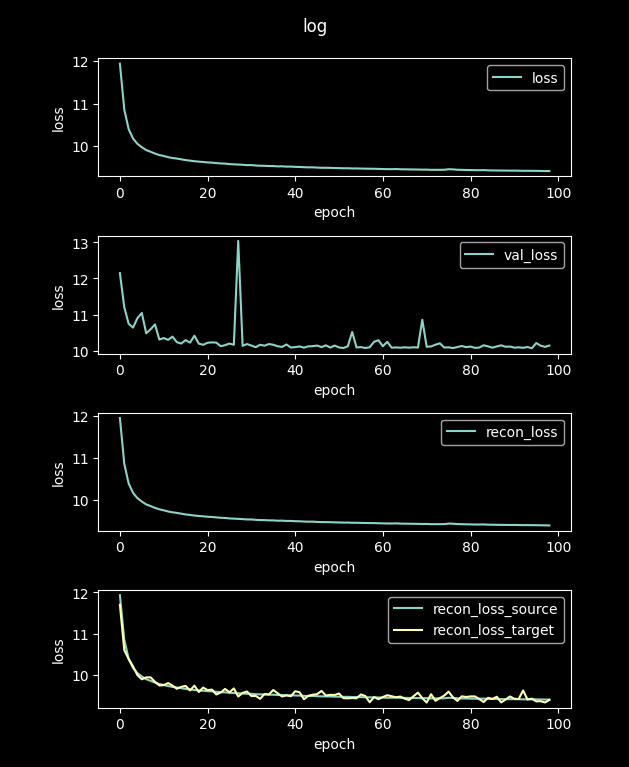

Values plotted in this chart, from the file beside it:
loss, val_loss, recon_loss, recon_loss_source, recon_loss_target
48.82, 13.37, 48.82, 48.8, 44.11
11.94, 12.15, 11.94, 11.93, 11.7
10.86, 11.2, 10.86, 10.85, 10.6
10.39, 10.74, 10.39, 10.38, 10.38
10.17, 10.64, 10.17, 10.16, 10.2
10.05, 10.9, 10.05, 10.04, 9.988
9.967, 11.04, 9.967, 9.957, 9.888
9.9, 10.48, 9.9, 9.889, 9.933
9.86, 10.59, 9.86, 9.85, 9.935
9.817, 10.73, 9.817, 9.807, 9.825
9.783, 10.31, 9.783, 9.773, 9.736
9.759, 10.35, 9.759, 9.749, 9.745
9.732, 10.3, 9.732, 9.722, 9.795
9.712, 10.39, 9.712, 9.702, 9.735
9.698, 10.23, 9.698, 9.688, 9.656
9.68, 10.2, 9.68, 9.671, 9.704
9.663, 10.29, 9.663, 9.653, 9.725
9.649, 10.22, 9.649, 9.64, 9.616
9.636, 10.41, 9.636, 9.626, 9.733
9.626, 10.19, 9.626, 9.616, 9.578
9.618, 10.16, 9.618, 9.608, 9.686
9.607, 10.22, 9.607, 9.597, 9.623
9.602, 10.23, 9.602, 9.592, 9.636
9.592, 10.22, 9.592, 9.582, 9.518
9.583, 10.12, 9.583, 9.573, 9.565
9.579, 10.15, 9.579, 9.57, 9.653
9.568, 10.2, 9.568, 9.558, 9.571
9.563, 10.16, 9.563, 9.553, 9.665
9.557, 13.04, 9.557, 9.547, 9.468
9.552, 10.13, 9.552, 9.542, 9.556
9.543, 10.18, 9.543, 9.533, 9.589
9.544, 10.14, 9.544, 9.534, 9.479
9.534, 10.1, 9.534, 9.525, 9.483
9.529, 10.16, 9.529, 9.52, 9.412
9.527, 10.14, 9.527, 9.518, 9.529
9.522, 10.18, 9.522, 9.512, 9.519
9.522, 10.16, 9.522, 9.512, 9.627
9.513, 10.12, 9.513, 9.504, 9.546
9.515, 10.1, 9.515, 9.506, 9.469
9.508, 10.17, 9.508, 9.498, 9.496
9.509, 10.09, 9.509, 9.499, 9.474
9.502, 10.1, 9.502, 9.493, 9.596
9.5, 10.12, 9.5, 9.49, 9.571
9.494, 10.08, 9.494, 9.485, 9.401
9.491, 10.12, 9.491, 9.481, 9.485
9.491, 10.13, 9.491, 9.482, 9.512
9.485, 10.14, 9.485, 9.475, 9.525
9.481, 10.1, 9.481, 9.471, 9.603
9.481, 10.15, 9.481, 9.471, 9.492
9.479, 10.09, 9.479, 9.469, 9.509
9.475, 10.14, 9.475, 9.465, 9.506
9.473, 10.09, 9.473, 9.463, 9.54
9.469, 10.07, 9.469, 9.459, 9.427
9.47, 10.12, 9.47, 9.46, 9.423
9.465, 10.52, 9.465, 9.456, 9.431
9.465, 10.09, 9.465, 9.456, 9.424
9.462, 10.1, 9.462, 9.452, 9.518
9.46, 10.07, 9.46, 9.45, 9.481
9.458, 10.09, 9.458, 9.449, 9.328
9.457, 10.24, 9.457, 9.448, 9.455
... 40 more rows
